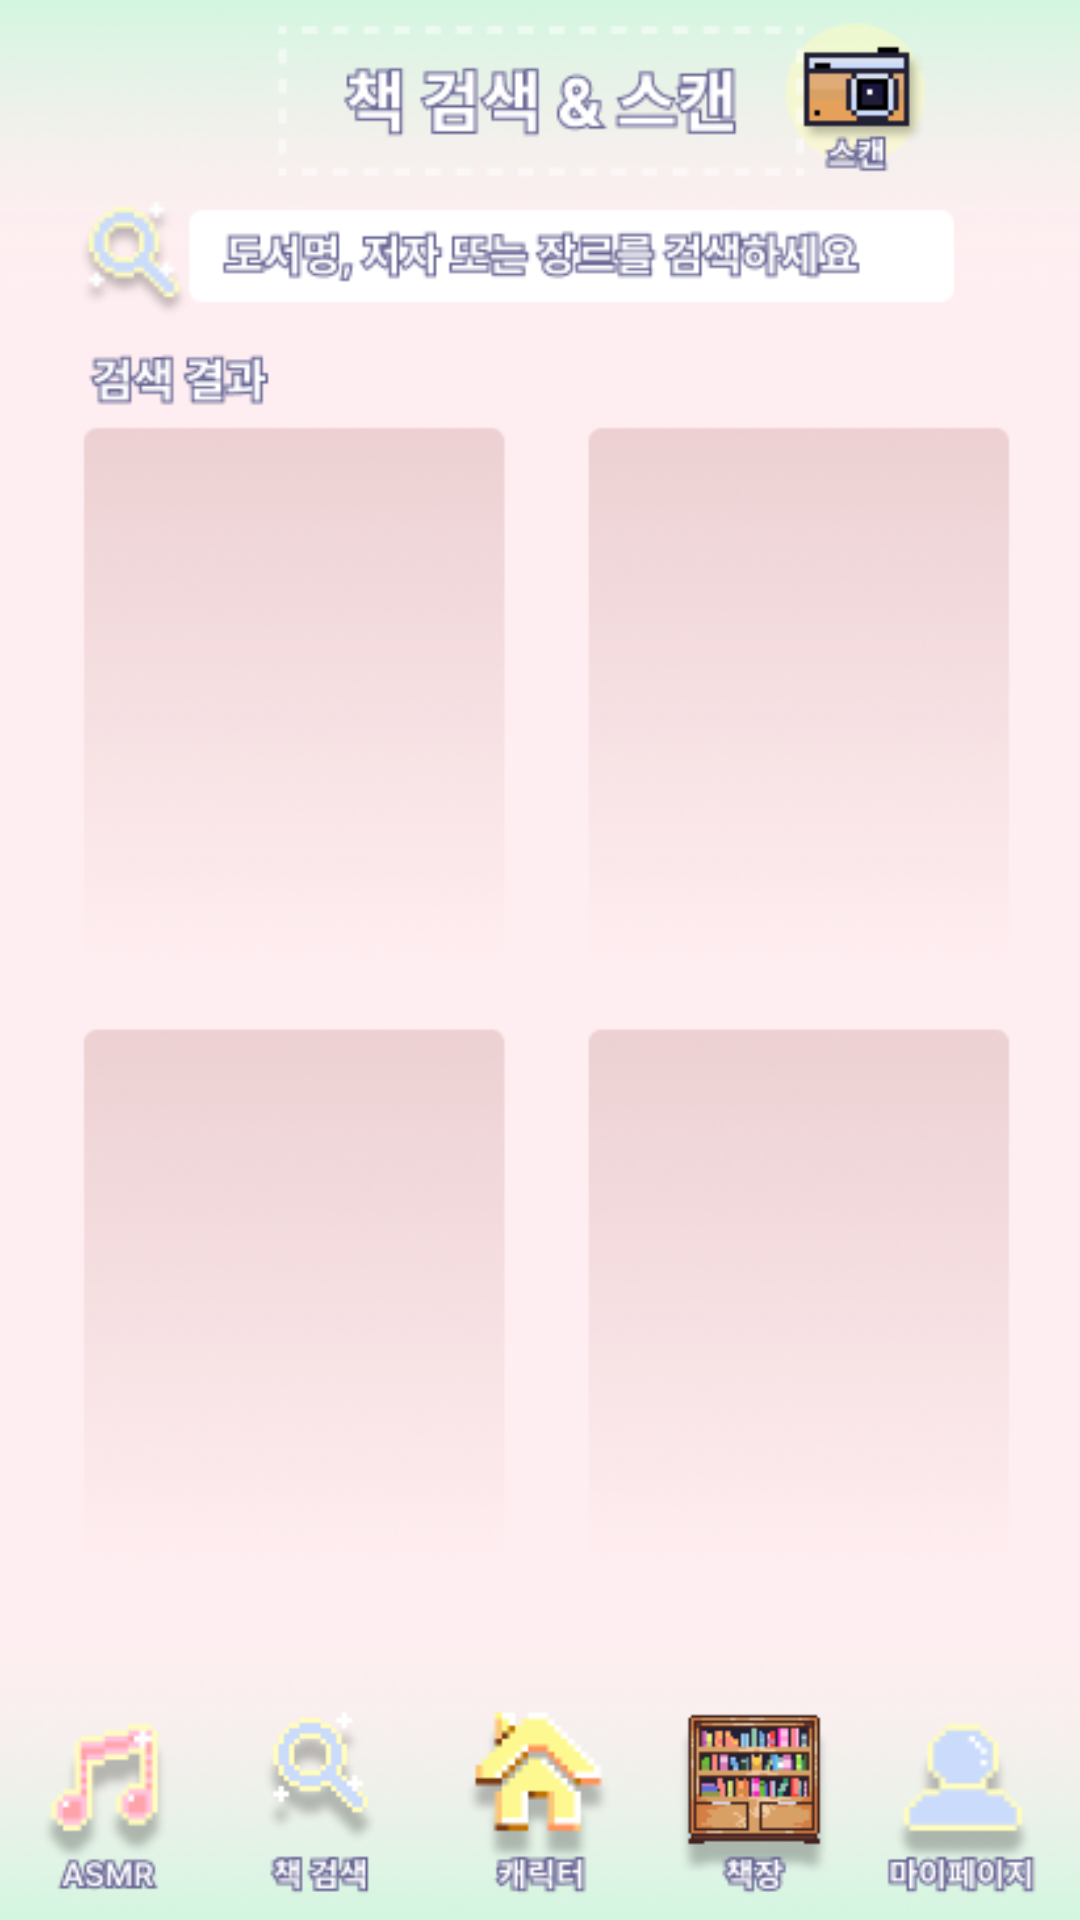

Reconstruct the res/layout file that produces this screen, plus the resources it refers to.
<!-- AndroidManifest.xml: application theme Theme.GURU2_Book -->
<!-- res/layout/activity_main8.xml -->
<?xml version="1.0" encoding="utf-8"?>
<androidx.constraintlayout.widget.ConstraintLayout xmlns:android="http://schemas.android.com/apk/res/android"
    xmlns:app="http://schemas.android.com/apk/res-auto"
    xmlns:tools="http://schemas.android.com/tools"
    android:layout_width="match_parent"
    android:layout_height="match_parent"
    android:background="@drawable/booksearchscreen"
    tools:context=".MainActivity8">

</androidx.constraintlayout.widget.ConstraintLayout>
<!-- resources referenced by this layout -->
<resources>
  <!-- drawable booksearchscreen: png bitmap (drawable, 109164 bytes) -->
  <style name="Theme.GURU2_Book" parent="Base.Theme.GURU2_Book" />
  <style name="Base.Theme.GURU2_Book" parent="Theme.AppCompat.Light.NoActionBar">
          
          
      </style>
</resources>
